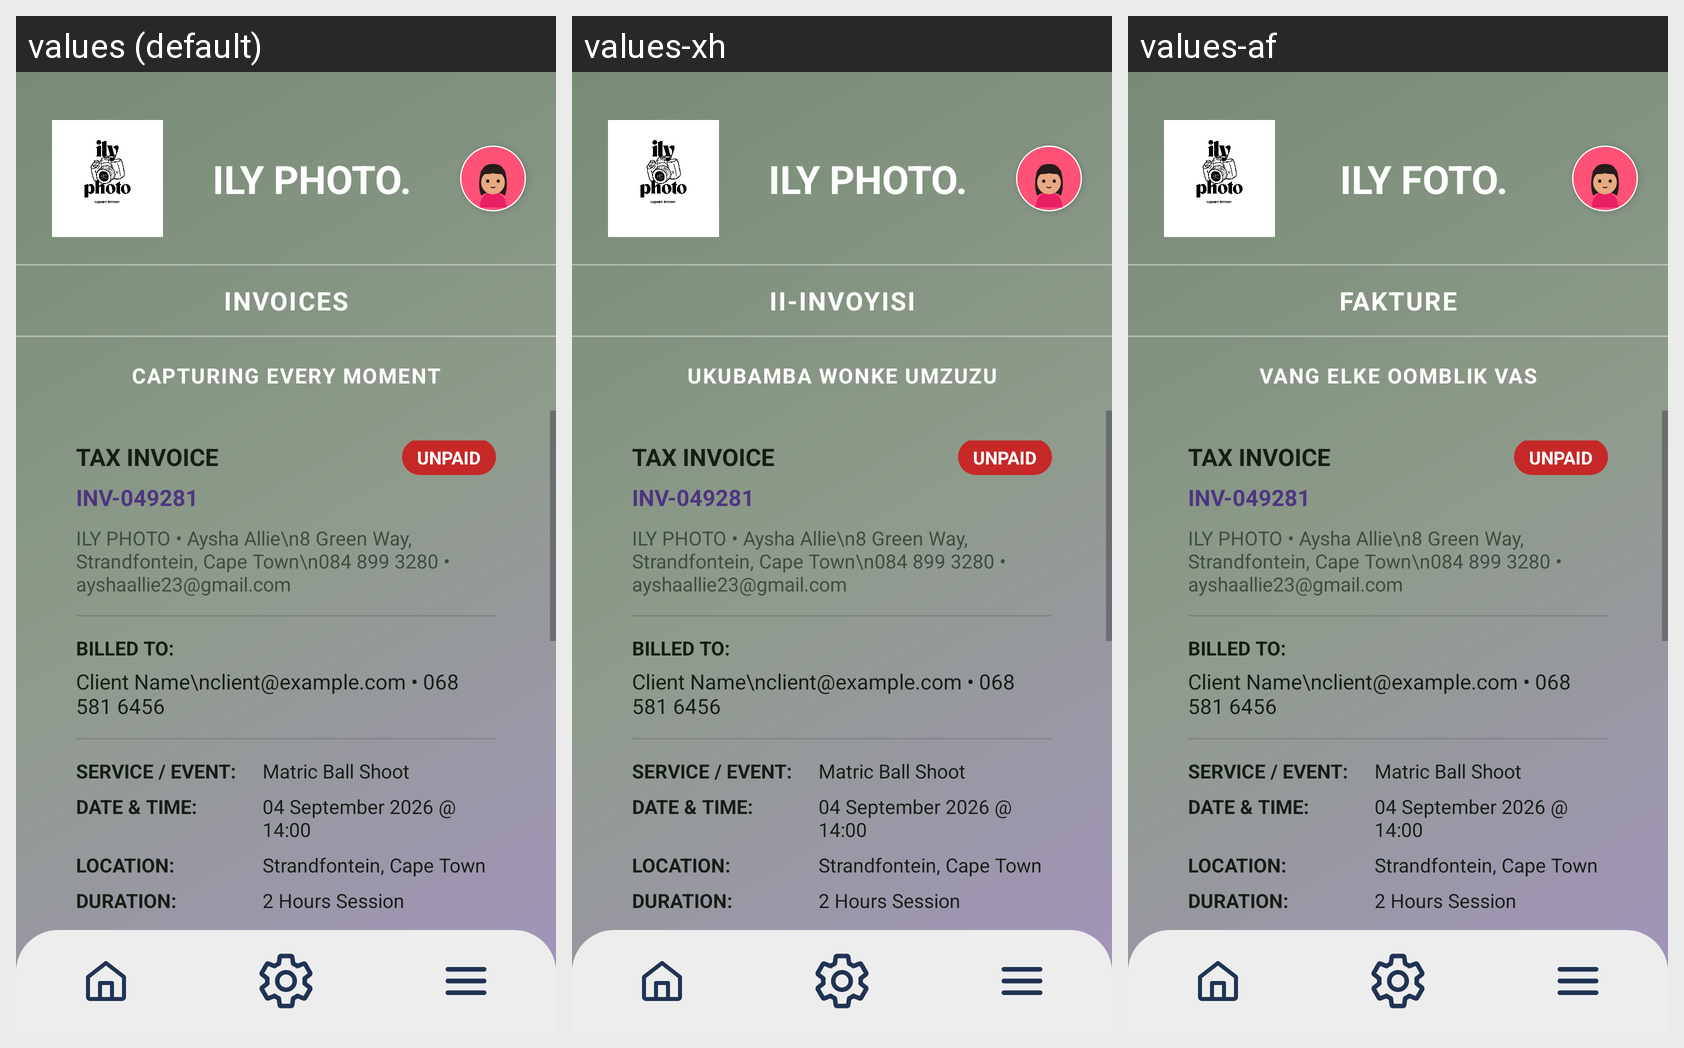

Here is an Android app screen in its default locale and in the app's own translations. Write out the translated-string differences for the strings that appear on this screen.
Android screen res/layout/fragment_invoice.xml rendered under 3 locales, left to right: values (default), values-xh, values-af. Device: Nexus 5 (rendered at 1080×1920; each locale shown at half size, 540×960, under a caption strip naming it); theme Theme.IlyPhoto.
Strings drawn on this screen, with the default value and each locale's value (text and hints the layout hard-codes, and strings that could not be matched under every locale, appear in the picture but are not listed):

ily_photo_title
  values: ILY PHOTO.
  values-xh: ILY PHOTO.
  values-af: ILY FOTO.

invoices_plural
  values: INVOICES
  values-xh: II-INVOYISI
  values-af: FAKTURE

capturing_every_moment
  values: CAPTURING EVERY MOMENT
  values-xh: UKUBAMBA WONKE UMZUZU
  values-af: VANG ELKE OOMBLIK VAS
